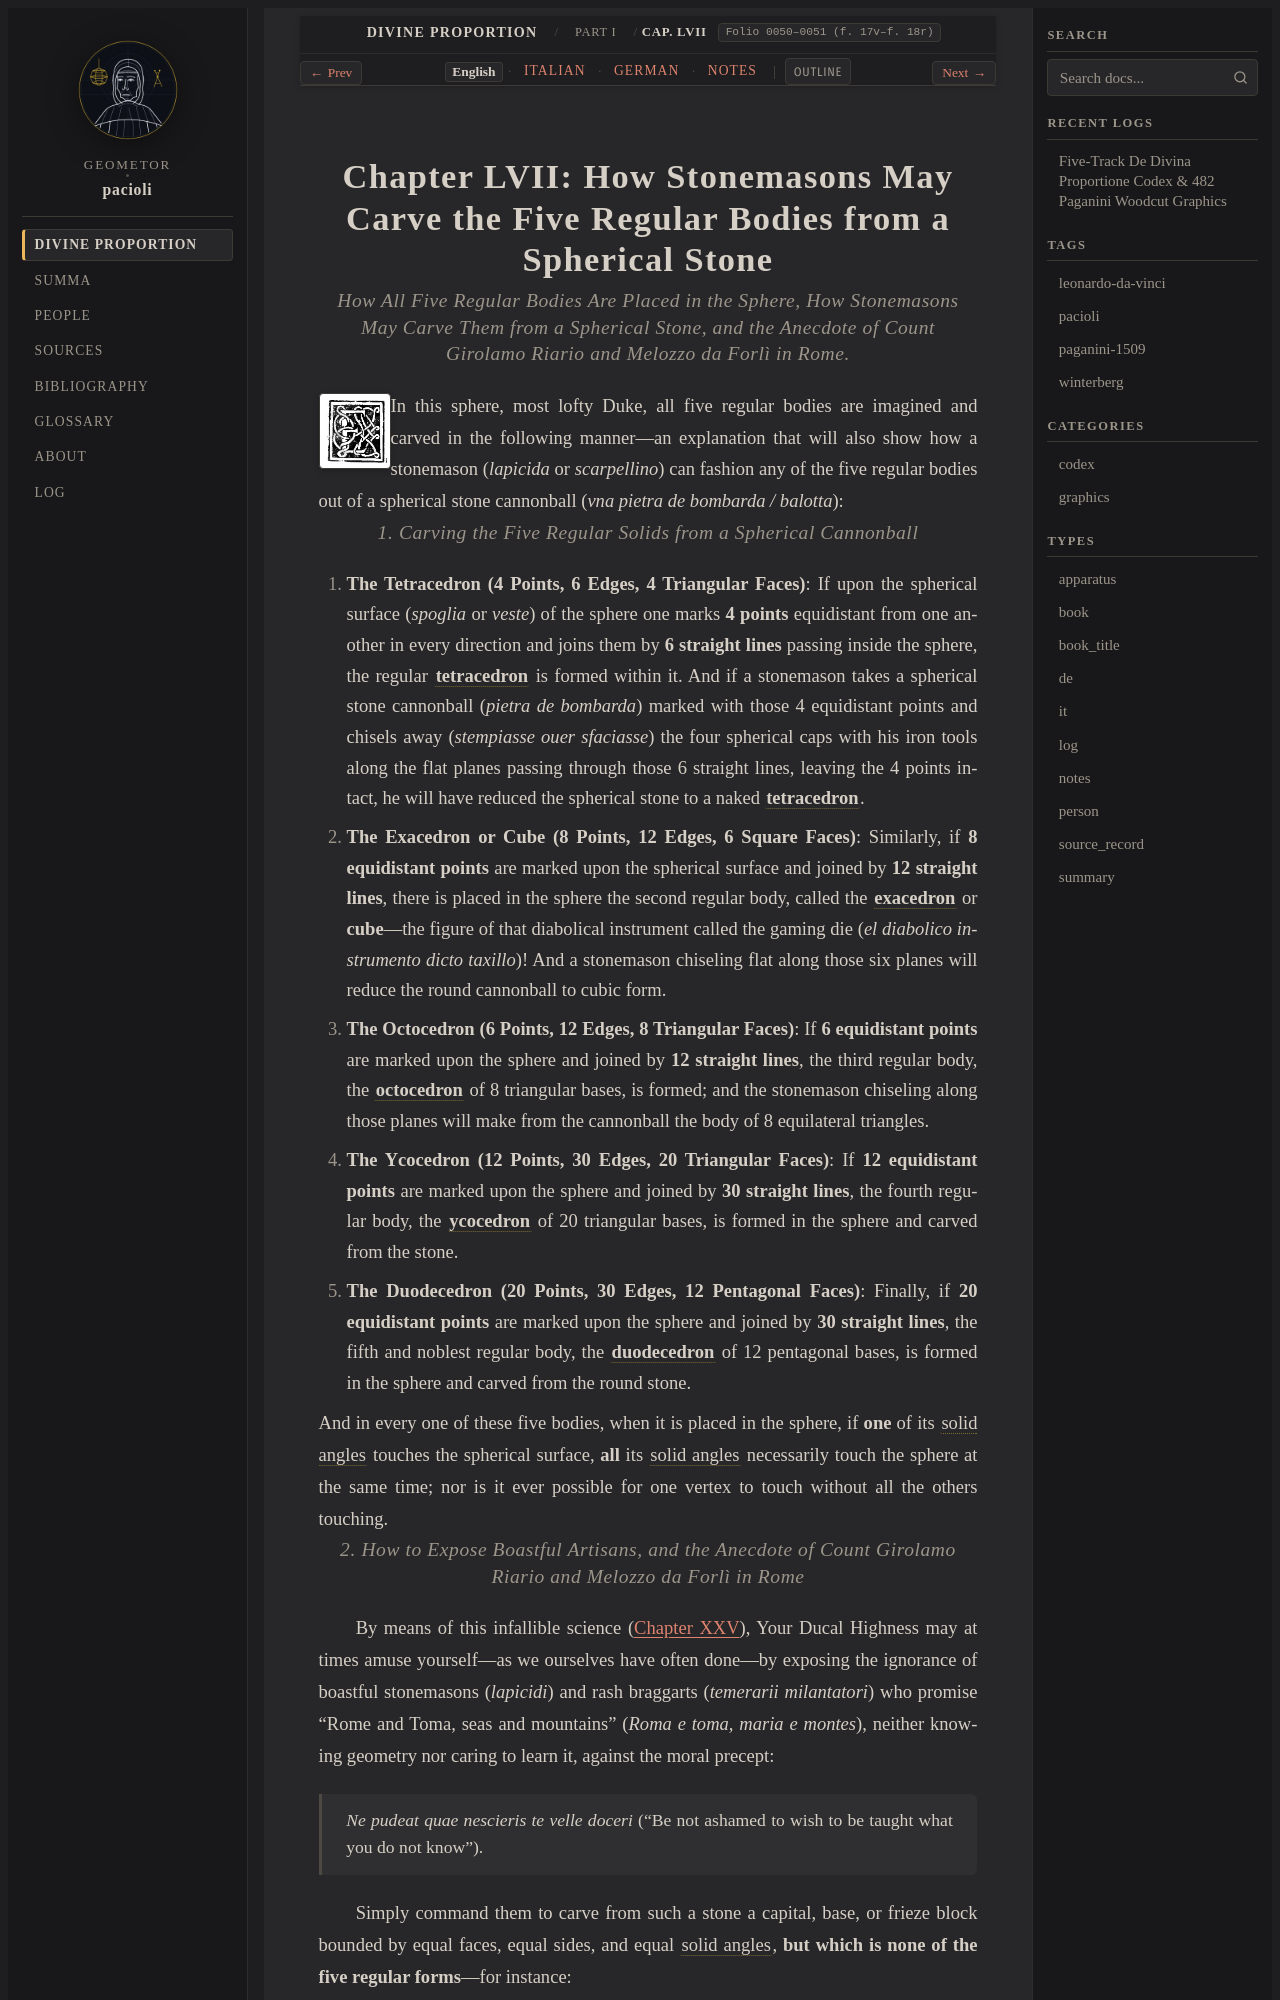

repository: geometor/pacioli · page: de_divina_proportione/compendio/cap_57/index.html · generator: sphinx

:tracks: English: index | Italian: it | German: de | Notes: notes
:layout: book
:canonical_id: Cap. LVII
:folio: 0050–0051 (f. 17v–f. 18r)

.. _compendio-cap_57:
.. _compendio-cap_57-en:

Chapter LVII: How Stonemasons May Carve the Five Regular Bodies from a Spherical Stone
======================================================================================

.. rubric:: How All Five Regular Bodies Are Placed in the Sphere, How Stonemasons May Carve Them from a Spherical Stone, and the Anecdote of Count Girolamo Riario and Melozzo da Forlì in Rome.

.. folio:: 0050–0051 (f. 17v–f. 18r)
   :initial: 0050.c1.png

In this sphere, most lofty Duke, all five regular bodies are imagined and carved in the following manner—an explanation that will also show how a stonemason (*lapicida* or *scarpellino*) can fashion any of the five regular bodies out of a spherical stone cannonball (*vna pietra de bombarda / balotta*):

.. rubric:: 1. Carving the Five Regular Solids from a Spherical Cannonball

1. **The Tetracedron (4 Points, 6 Edges, 4 Triangular Faces)**:
   If upon the spherical surface (*spoglia* or *veste*) of the sphere one marks **4 points** equidistant from one another in every direction and joins them by **6 straight lines** passing inside the sphere, the regular :term:`**tetracedron** <tetrahedron>` is formed within it. And if a stonemason takes a spherical stone cannonball (*pietra de bombarda*) marked with those 4 equidistant points and chisels away (*stempiasse ouer sfaciasse*) the four spherical caps with his iron tools along the flat planes passing through those 6 straight lines, leaving the 4 points intact, he will have reduced the spherical stone to a naked :term:`**tetracedron** <tetrahedron>`.
2. **The Exacedron or Cube (8 Points, 12 Edges, 6 Square Faces)**:
   Similarly, if **8 equidistant points** are marked upon the spherical surface and joined by **12 straight lines**, there is placed in the sphere the second regular body, called the :term:`**exacedron** <exahedron>` or **cube**—the figure of that diabolical instrument called the gaming die (*el diabolico instrumento dicto taxillo*)! And a stonemason chiseling flat along those six planes will reduce the round cannonball to cubic form.
3. **The Octocedron (6 Points, 12 Edges, 8 Triangular Faces)**:
   If **6 equidistant points** are marked upon the sphere and joined by **12 straight lines**, the third regular body, the :term:`**octocedron** <octahedron>` of 8 triangular bases, is formed; and the stonemason chiseling along those planes will make from the cannonball the body of 8 equilateral triangles.
4. **The Ycocedron (12 Points, 30 Edges, 20 Triangular Faces)**:
   If **12 equidistant points** are marked upon the sphere and joined by **30 straight lines**, the fourth regular body, the :term:`**ycocedron** <icosahedron>` of 20 triangular bases, is formed in the sphere and carved from the stone.
5. **The Duodecedron (20 Points, 30 Edges, 12 Pentagonal Faces)**:
   Finally, if **20 equidistant points** are marked upon the sphere and joined by **30 straight lines**, the fifth and noblest regular body, the :term:`**duodecedron** <dodecahedron>` of 12 pentagonal bases, is formed in the sphere and carved from the round stone.

And in every one of these five bodies, when it is placed in the sphere, if **one** of its :term:`solid angles <angulo-solido>` touches the spherical surface, **all** its :term:`solid angles <angulo-solido>` necessarily touch the sphere at the same time; nor is it ever possible for one vertex to touch without all the others touching.

.. rubric:: 2. How to Expose Boastful Artisans, and the Anecdote of Count Girolamo Riario and Melozzo da Forlì in Rome
